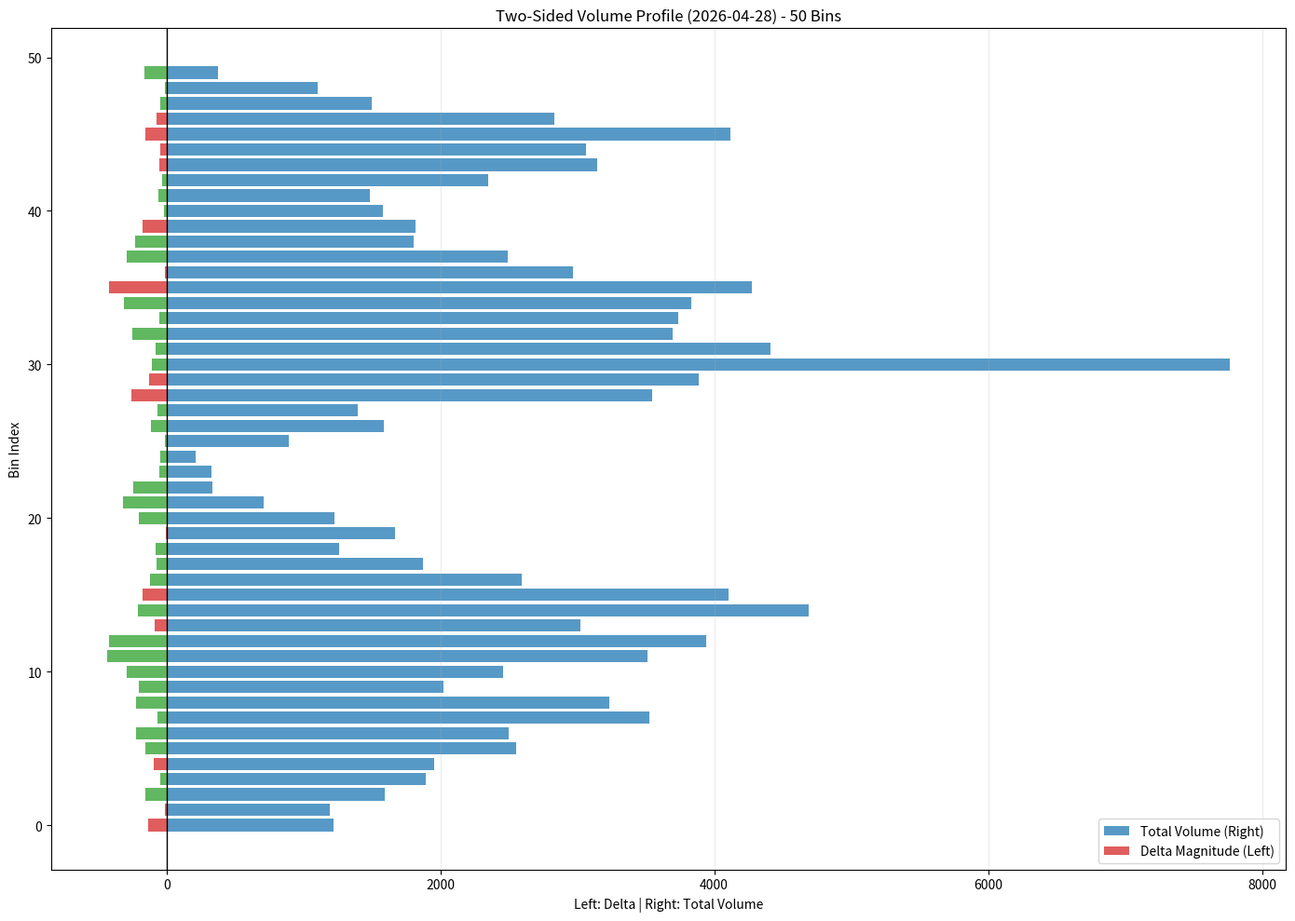

Generate this figure with matplotlib:
import matplotlib.pyplot as plt
from matplotlib.ticker import FormatStrFormatter

SESSION_ID = "2026-04-28"
OUTPUT_PATH = "volume_profile_2026-04-28.jpg"

VOLUME_PROFILE = [
    {"bin_index": 0, "bin_low": 75635.6, "bin_high": 75680.35, "buy_volume": 542.478, "sell_volume": 678.267, "total_volume": 1220.745, "delta": -135.789},
    {"bin_index": 1, "bin_low": 75680.35, "bin_high": 75725.11, "buy_volume": 593.728, "sell_volume": 602.055, "total_volume": 1195.783, "delta": -8.327},
    {"bin_index": 2, "bin_low": 75725.11, "bin_high": 75769.86, "buy_volume": 872.163, "sell_volume": 720.945, "total_volume": 1593.108, "delta": 151.218},
    {"bin_index": 3, "bin_low": 75769.86, "bin_high": 75814.61, "buy_volume": 969.246, "sell_volume": 926.94, "total_volume": 1896.186, "delta": 42.306},
    {"bin_index": 4, "bin_low": 75814.61, "bin_high": 75859.36, "buy_volume": 929.465, "sell_volume": 1023.643, "total_volume": 1953.108, "delta": -94.178},
    {"bin_index": 5, "bin_low": 75859.36, "bin_high": 75904.11, "buy_volume": 1355.198, "sell_volume": 1199.774, "total_volume": 2554.972, "delta": 155.424},
    {"bin_index": 6, "bin_low": 75904.11, "bin_high": 75948.87, "buy_volume": 1360.819, "sell_volume": 1140.576, "total_volume": 2501.395, "delta": 220.243},
    {"bin_index": 7, "bin_low": 75948.87, "bin_high": 75993.62, "buy_volume": 1795.774, "sell_volume": 1732.95, "total_volume": 3528.724, "delta": 62.824},
    {"bin_index": 8, "bin_low": 75993.62, "bin_high": 76038.37, "buy_volume": 1726.804, "sell_volume": 1507.201, "total_volume": 3234.005, "delta": 219.603},
    {"bin_index": 9, "bin_low": 76038.37, "bin_high": 76083.12, "buy_volume": 1111.544, "sell_volume": 909.041, "total_volume": 2020.585, "delta": 202.503},
    {"bin_index": 10, "bin_low": 76083.12, "bin_high": 76127.87, "buy_volume": 1375.645, "sell_volume": 1085.623, "total_volume": 2461.268, "delta": 290.022},
    {"bin_index": 11, "bin_low": 76127.87, "bin_high": 76172.63, "buy_volume": 1973.196, "sell_volume": 1540.431, "total_volume": 3513.627, "delta": 432.765},
    {"bin_index": 12, "bin_low": 76172.63, "bin_high": 76217.38, "buy_volume": 2181.882, "sell_volume": 1760.067, "total_volume": 3941.949, "delta": 421.815},
    {"bin_index": 13, "bin_low": 76217.38, "bin_high": 76262.13, "buy_volume": 1468.241, "sell_volume": 1553.462, "total_volume": 3021.703, "delta": -85.221},
    {"bin_index": 14, "bin_low": 76262.13, "bin_high": 76306.88, "buy_volume": 2446.83, "sell_volume": 2239.506, "total_volume": 4686.336, "delta": 207.324},
    {"bin_index": 15, "bin_low": 76306.88, "bin_high": 76351.63, "buy_volume": 1964.486, "sell_volume": 2139.113, "total_volume": 4103.599, "delta": -174.627},
    {"bin_index": 16, "bin_low": 76351.63, "bin_high": 76396.39, "buy_volume": 1357.841, "sell_volume": 1239.489, "total_volume": 2597.33, "delta": 118.352},
    {"bin_index": 17, "bin_low": 76396.39, "bin_high": 76441.14, "buy_volume": 970.966, "sell_volume": 899.664, "total_volume": 1870.63, "delta": 71.302},
    {"bin_index": 18, "bin_low": 76441.14, "bin_high": 76485.89, "buy_volume": 670.193, "sell_volume": 592.507, "total_volume": 1262.7, "delta": 77.686},
    {"bin_index": 19, "bin_low": 76485.89, "bin_high": 76530.64, "buy_volume": 831.502, "sell_volume": 835.045, "total_volume": 1666.547, "delta": -3.543},
    {"bin_index": 20, "bin_low": 76530.64, "bin_high": 76575.39, "buy_volume": 714.872, "sell_volume": 514.091, "total_volume": 1228.963, "delta": 200.781},
    {"bin_index": 21, "bin_low": 76575.39, "bin_high": 76620.15, "buy_volume": 512.714, "sell_volume": 197.444, "total_volume": 710.158, "delta": 315.27},
    {"bin_index": 22, "bin_low": 76620.15, "bin_high": 76664.9, "buy_volume": 290.991, "sell_volume": 46.243, "total_volume": 337.234, "delta": 244.748},
    {"bin_index": 23, "bin_low": 76664.9, "bin_high": 76709.65, "buy_volume": 190.433, "sell_volume": 141.742, "total_volume": 332.175, "delta": 48.691},
    {"bin_index": 24, "bin_low": 76709.65, "bin_high": 76754.4, "buy_volume": 127.177, "sell_volume": 84.986, "total_volume": 212.163, "delta": 42.191},
    {"bin_index": 25, "bin_low": 76754.4, "bin_high": 76799.15, "buy_volume": 452.97, "sell_volume": 441.809, "total_volume": 894.779, "delta": 11.161},
    {"bin_index": 26, "bin_low": 76799.15, "bin_high": 76843.91, "buy_volume": 850.548, "sell_volume": 735.593, "total_volume": 1586.141, "delta": 114.955},
    {"bin_index": 27, "bin_low": 76843.91, "bin_high": 76888.66, "buy_volume": 733.908, "sell_volume": 665.68, "total_volume": 1399.588, "delta": 68.228},
    {"bin_index": 28, "bin_low": 76888.66, "bin_high": 76933.41, "buy_volume": 1644.526, "sell_volume": 1899.381, "total_volume": 3543.907, "delta": -254.855},
    {"bin_index": 29, "bin_low": 76933.41, "bin_high": 76978.16, "buy_volume": 1880.496, "sell_volume": 2009.158, "total_volume": 3889.654, "delta": -128.662},
    {"bin_index": 30, "bin_low": 76978.16, "bin_high": 77022.91, "buy_volume": 3935.163, "sell_volume": 3826.936, "total_volume": 7762.099, "delta": 108.227},
    {"bin_index": 31, "bin_low": 77022.91, "bin_high": 77067.67, "buy_volume": 2245.236, "sell_volume": 2164.29, "total_volume": 4409.526, "delta": 80.946},
    {"bin_index": 32, "bin_low": 77067.67, "bin_high": 77112.42, "buy_volume": 1974.265, "sell_volume": 1724.263, "total_volume": 3698.528, "delta": 250.002},
    {"bin_index": 33, "bin_low": 77112.42, "bin_high": 77157.17, "buy_volume": 1895.829, "sell_volume": 1843.51, "total_volume": 3739.339, "delta": 52.319},
    {"bin_index": 34, "bin_low": 77157.17, "bin_high": 77201.92, "buy_volume": 2069.809, "sell_volume": 1761.182, "total_volume": 3830.991, "delta": 308.627},
    {"bin_index": 35, "bin_low": 77201.92, "bin_high": 77246.67, "buy_volume": 1927.516, "sell_volume": 2344.9, "total_volume": 4272.416, "delta": -417.384},
    {"bin_index": 36, "bin_low": 77246.67, "bin_high": 77291.43, "buy_volume": 1480.174, "sell_volume": 1490.576, "total_volume": 2970.75, "delta": -10.402},
    {"bin_index": 37, "bin_low": 77291.43, "bin_high": 77336.18, "buy_volume": 1390.811, "sell_volume": 1099.778, "total_volume": 2490.589, "delta": 291.033},
    {"bin_index": 38, "bin_low": 77336.18, "bin_high": 77380.93, "buy_volume": 1018.12, "sell_volume": 787.48, "total_volume": 1805.6, "delta": 230.64},
    {"bin_index": 39, "bin_low": 77380.93, "bin_high": 77425.68, "buy_volume": 820.494, "sell_volume": 995.855, "total_volume": 1816.349, "delta": -175.361},
    {"bin_index": 40, "bin_low": 77425.68, "bin_high": 77470.43, "buy_volume": 798.609, "sell_volume": 782.634, "total_volume": 1581.243, "delta": 15.975},
    {"bin_index": 41, "bin_low": 77470.43, "bin_high": 77515.19, "buy_volume": 773.596, "sell_volume": 714.951, "total_volume": 1488.547, "delta": 58.645},
    {"bin_index": 42, "bin_low": 77515.19, "bin_high": 77559.94, "buy_volume": 1189.782, "sell_volume": 1157.377, "total_volume": 2347.159, "delta": 32.405},
    {"bin_index": 43, "bin_low": 77559.94, "bin_high": 77604.69, "buy_volume": 1546.006, "sell_volume": 1598.121, "total_volume": 3144.127, "delta": -52.115},
    {"bin_index": 44, "bin_low": 77604.69, "bin_high": 77649.44, "buy_volume": 1509.223, "sell_volume": 1552.443, "total_volume": 3061.666, "delta": -43.22},
    {"bin_index": 45, "bin_low": 77649.44, "bin_high": 77694.2, "buy_volume": 1981.397, "sell_volume": 2137.132, "total_volume": 4118.529, "delta": -155.735},
    {"bin_index": 46, "bin_low": 77694.2, "bin_high": 77738.95, "buy_volume": 1383.011, "sell_volume": 1452.172, "total_volume": 2835.183, "delta": -69.161},
    {"bin_index": 47, "bin_low": 77738.95, "bin_high": 77783.7, "buy_volume": 771.662, "sell_volume": 724.376, "total_volume": 1496.038, "delta": 47.286},
    {"bin_index": 48, "bin_low": 77783.7, "bin_high": 77828.45, "buy_volume": 556.387, "sell_volume": 548.387, "total_volume": 1104.774, "delta": 8.0},
    {"bin_index": 49, "bin_low": 77828.45, "bin_high": 77873.2, "buy_volume": 269.012, "sell_volume": 105.635, "total_volume": 374.647, "delta": 163.377},
]


def plot_two_sided_volume_profile(output_path: str = OUTPUT_PATH) -> None:
    bins = [row["bin_index"] for row in VOLUME_PROFILE]
    total_volumes = [row["total_volume"] for row in VOLUME_PROFILE]
    # Force delta to left side (negative x direction)
    delta_left = [-abs(row["delta"]) for row in VOLUME_PROFILE]
    delta_colors = ["#2ca02c" if row["delta"] >= 0 else "#d62728" for row in VOLUME_PROFILE]

    plt.figure(figsize=(14, 10))
    plt.barh(bins, total_volumes, color="#1f77b4", alpha=0.75, label="Total Volume (Right)")
    plt.barh(bins, delta_left, color=delta_colors, alpha=0.75, label="Delta Magnitude (Left)")

    plt.axvline(0, color="black", linewidth=1)
    plt.title(f"Two-Sided Volume Profile ({SESSION_ID}) - 50 Bins")
    plt.xlabel("Left: Delta | Right: Total Volume")
    plt.ylabel("Bin Index")
    plt.grid(axis="x", alpha=0.25)
    plt.legend(loc="lower right")
    plt.gca().xaxis.set_major_formatter(FormatStrFormatter("%.0f"))
    plt.tight_layout()
    plt.savefig(output_path, dpi=300, format="jpg")
    plt.close()


def main() -> None:
    plot_two_sided_volume_profile(OUTPUT_PATH)
    print(f"Saved: {OUTPUT_PATH}")


if __name__ == "__main__":
    main()
